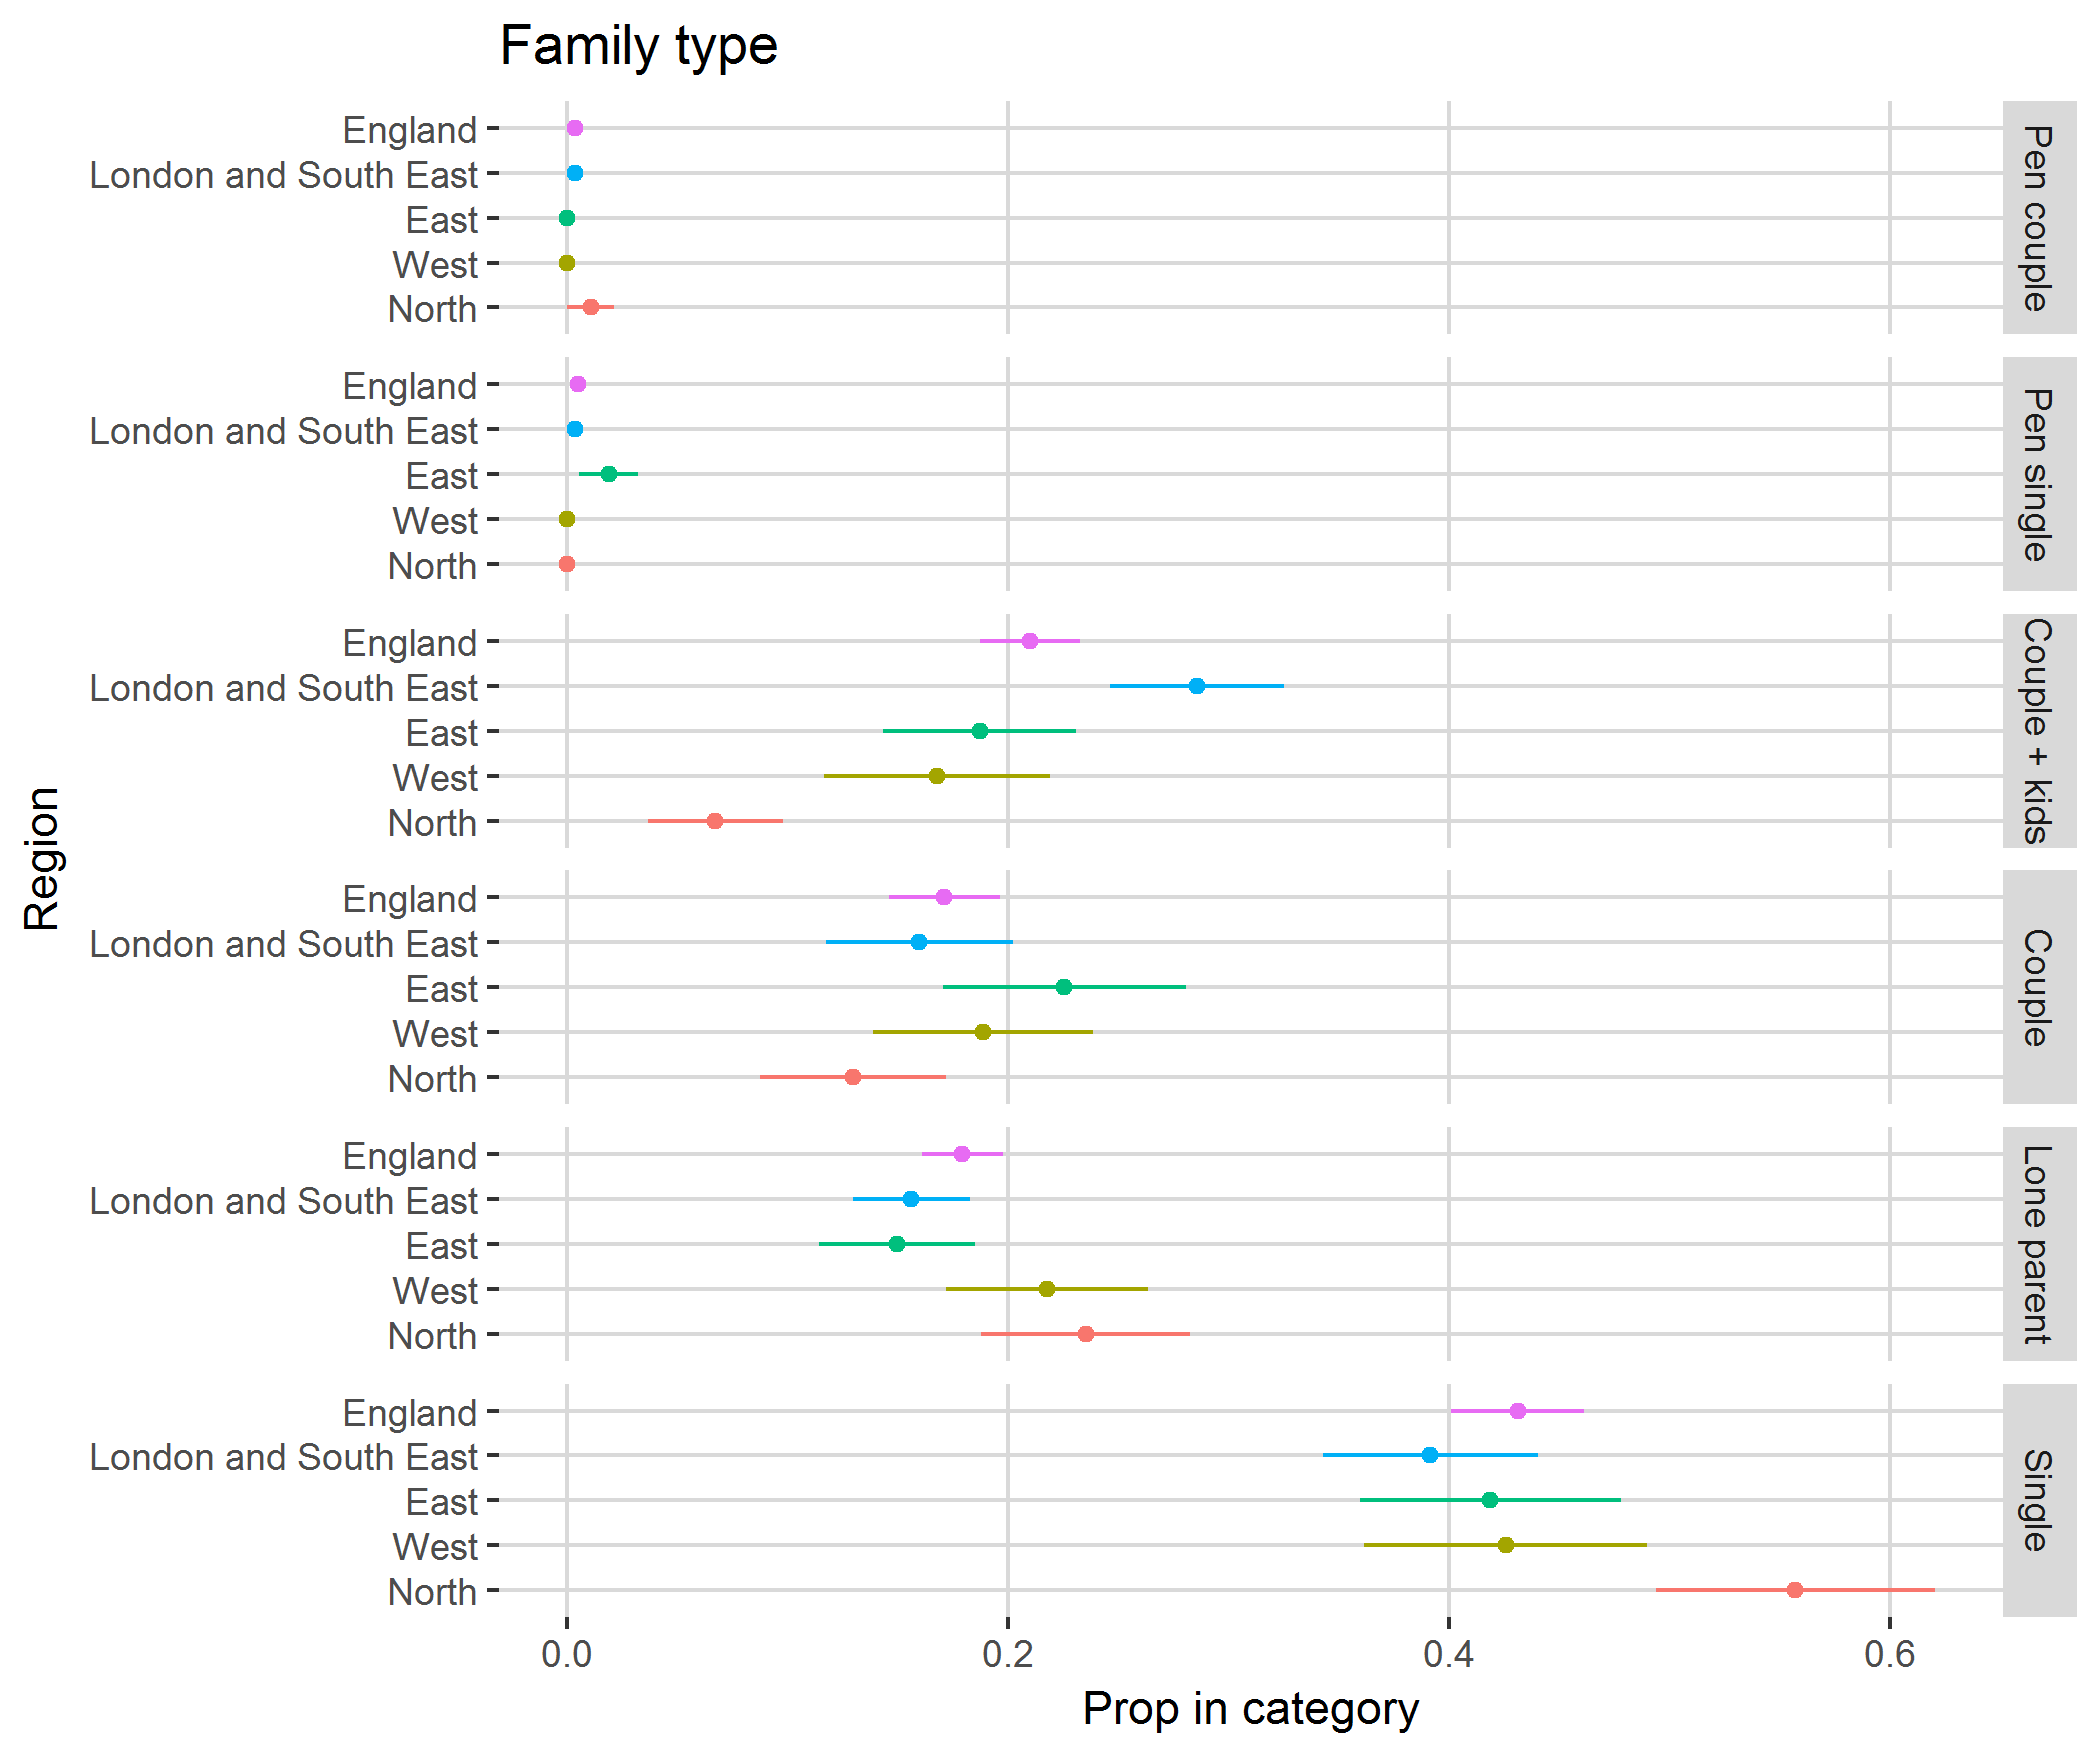

Values plotted in this chart, from the file beside it:
, region, category, svy_fun, SE
1, North, Pen couple, 0.01063, 0.01061
2, North, Pen single, 0, 0
3, North, Couple + kids, 0.06731, 0.03051
4, North, Couple, 0.1298, 0.04224
5, North, Lone parent, 0.2352, 0.04744
6, North, Single, 0.557, 0.06322
7, West, Pen couple, 0, 0
8, West, Pen single, 0, 0
9, West, Couple + kids, 0.1679, 0.05128
10, West, Couple, 0.1886, 0.04987
11, West, Lone parent, 0.2178, 0.04574
12, West, Single, 0.4257, 0.06414
13, East, Pen couple, 0, 0
14, East, Pen single, 0.01881, 0.01324
15, East, Couple + kids, 0.1872, 0.04383
16, East, Couple, 0.2255, 0.05519
17, East, Lone parent, 0.1497, 0.03542
18, East, Single, 0.4188, 0.05911
19, London and South East, Pen couple, 0.003382, 0.003386
20, London and South East, Pen single, 0.003585, 0.003589
21, London and South East, Couple + kids, 0.2857, 0.03938
22, London and South East, Couple, 0.1597, 0.04233
23, London and South East, Lone parent, 0.1561, 0.0264
24, London and South East, Single, 0.3915, 0.04881
25, England, Pen couple, 0.003487, 0.002472
26, England, Pen single, 0.005049, 0.002916
27, England, Couple + kids, 0.2101, 0.02272
28, England, Couple, 0.171, 0.02519
29, England, Lone parent, 0.1793, 0.01826
30, England, Single, 0.4312, 0.03014
